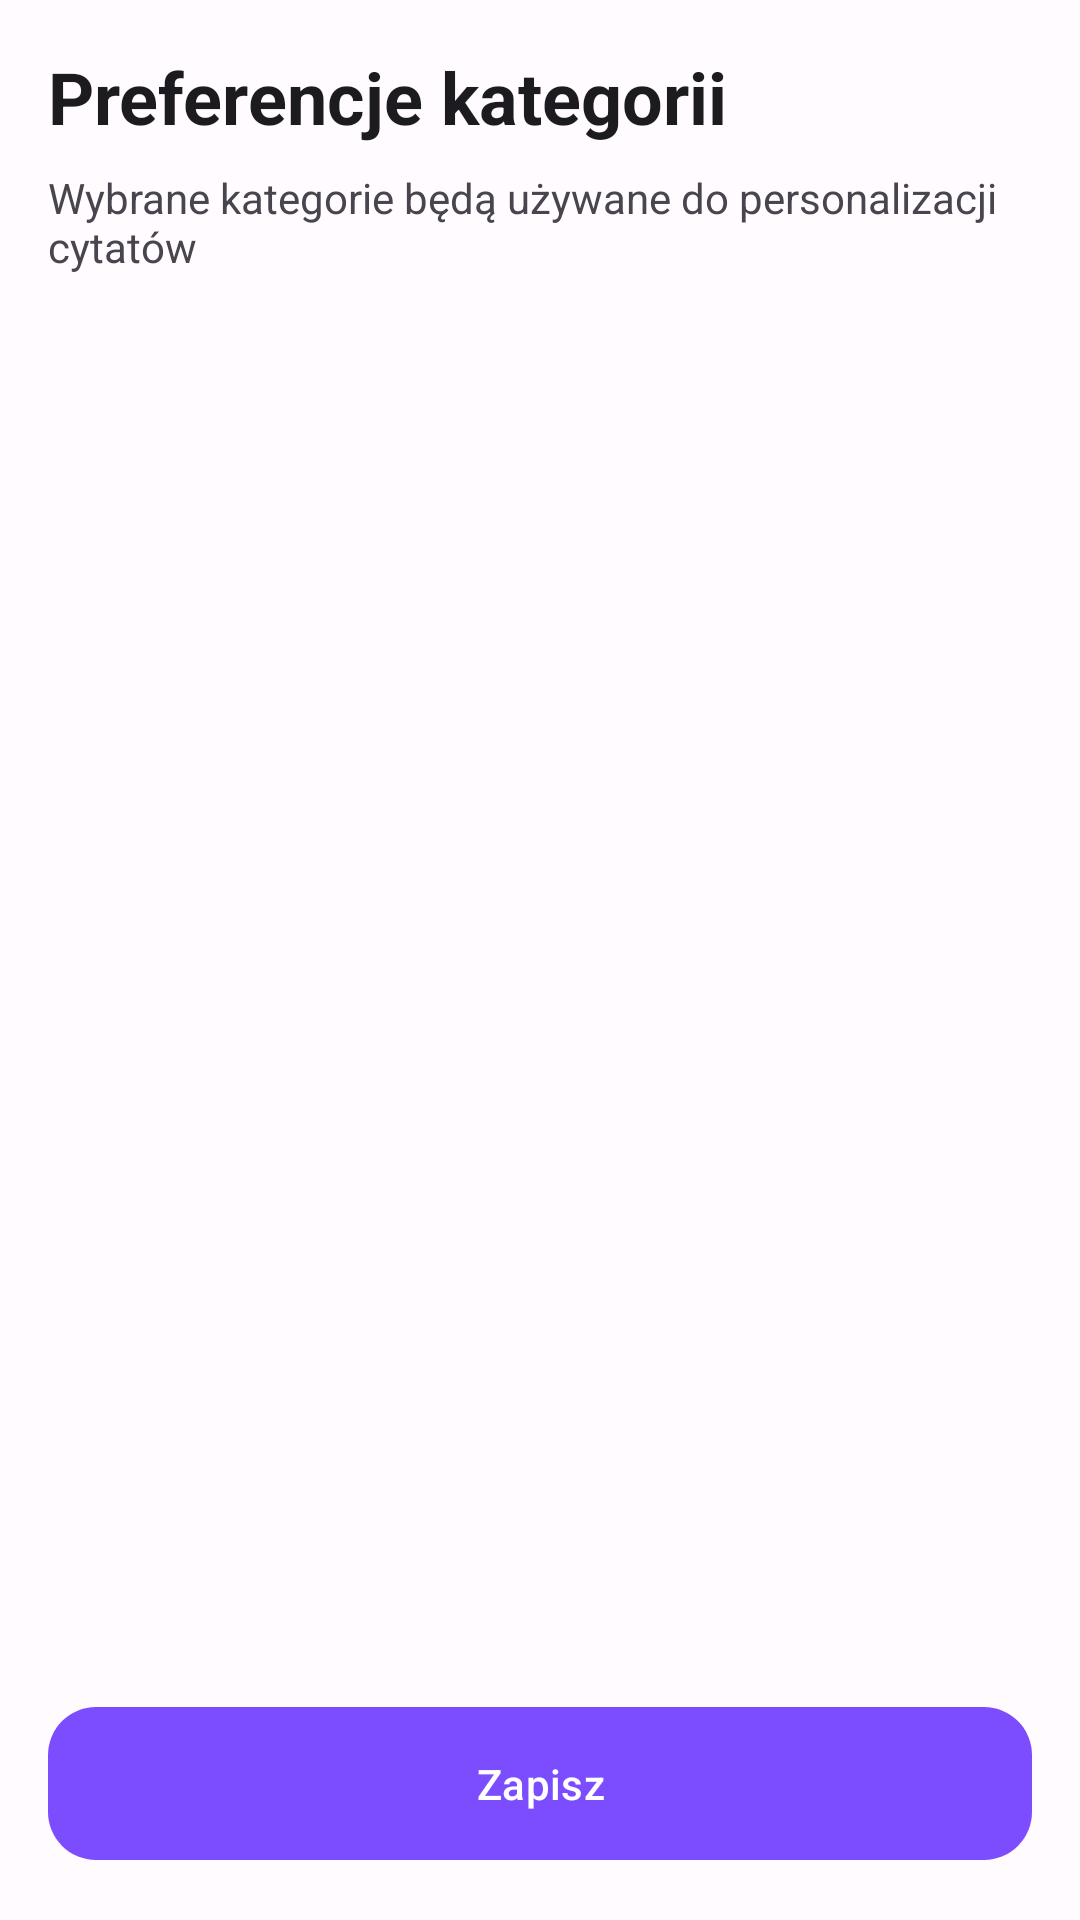

This screen was rendered from an Android layout file. Write that file and the resources it references.
<!-- AndroidManifest.xml: application theme Theme.DailyCytato -->
<!-- res/layout/fragment_preferences.xml -->
<?xml version="1.0" encoding="utf-8"?>
<LinearLayout xmlns:android="http://schemas.android.com/apk/res/android"
    xmlns:app="http://schemas.android.com/apk/res-auto"
    android:layout_width="match_parent"
    android:layout_height="match_parent"
    android:orientation="vertical"
    android:padding="16dp">

    
    <TextView
        android:layout_width="match_parent"
        android:layout_height="wrap_content"
        android:text="@string/preferences_title"
        android:textSize="24sp"
        android:textStyle="bold"
        android:textColor="?attr/colorOnSurface"
        android:layout_marginBottom="8dp" />

    <TextView
        android:layout_width="match_parent"
        android:layout_height="wrap_content"
        android:text="@string/preferences_description"
        android:textSize="14sp"
        android:textColor="?attr/colorOnSurfaceVariant"
        android:layout_marginBottom="24dp" />

    
    <androidx.recyclerview.widget.RecyclerView
        android:id="@+id/rv_categories"
        android:layout_width="match_parent"
        android:layout_height="0dp"
        android:layout_weight="1" />

    
    <com.google.android.material.button.MaterialButton
        android:id="@+id/btn_save"
        android:layout_width="match_parent"
        android:layout_height="wrap_content"
        android:text="@string/save_preferences"
        android:textAllCaps="false"
        app:cornerRadius="16dp"
        android:layout_marginTop="16dp"
        android:paddingTop="16dp"
        android:paddingBottom="16dp" />

</LinearLayout>
<!-- resources referenced by this layout -->
<resources>
  <string name="preferences_description">Wybrane kategorie będą używane do personalizacji cytatów</string>
  <string name="preferences_title">Preferencje kategorii</string>
  <string name="save_preferences">Zapisz</string>
  <style name="Theme.DailyCytato" parent="Base.Theme.DailyCytato" />
  <style name="Base.Theme.DailyCytato" parent="Theme.Material3.DayNight.NoActionBar">
          
          <item name="colorPrimary">@color/primary</item>
          <item name="colorPrimaryVariant">@color/primary_variant</item>
          <item name="colorSecondary">@color/secondary</item>
          <item name="colorTertiary">@color/accent</item>
          
          
          <item name="colorSurface">@color/surface</item>
          <item name="colorSurfaceVariant">@color/surface_variant</item>
          <item name="android:colorBackground">@color/background_light</item>
          
          
          <item name="colorOnPrimary">@color/on_primary</item>
          <item name="colorOnSecondary">@color/on_secondary</item>
          <item name="colorOnSurface">@color/primary_text</item>
          <item name="colorOnSurfaceVariant">@color/secondary_text</item>
          <item name="colorOnBackground">@color/primary_text</item>
          
          
          <item name="colorError">@color/error</item>
          <item name="colorOnError">@color/on_primary</item>
          
          
          <item name="android:textColorPrimary">@color/primary_text</item>
          <item name="android:textColorSecondary">@color/secondary_text</item>
          
          
          <item name="android:statusBarColor">@color/primary</item>
          <item name="android:windowLightStatusBar" tools:targetApi="m">false</item>
      </style>
  <color name="primary">#7C4DFF</color>
  <color name="primary_variant">#651FFF</color>
  <color name="secondary">#00BFA5</color>
  <color name="accent">#FF6E40</color>
  <color name="surface">#FFFBFE</color>
  <color name="surface_variant">#E7E0EC</color>
  <color name="background_light">#FFFBFE</color>
  <color name="on_primary">#FFFFFF</color>
  <color name="on_secondary">#FFFFFF</color>
  <color name="primary_text">#1C1B1F</color>
  <color name="secondary_text">#49454F</color>
  <color name="error">#F44336</color>
</resources>
